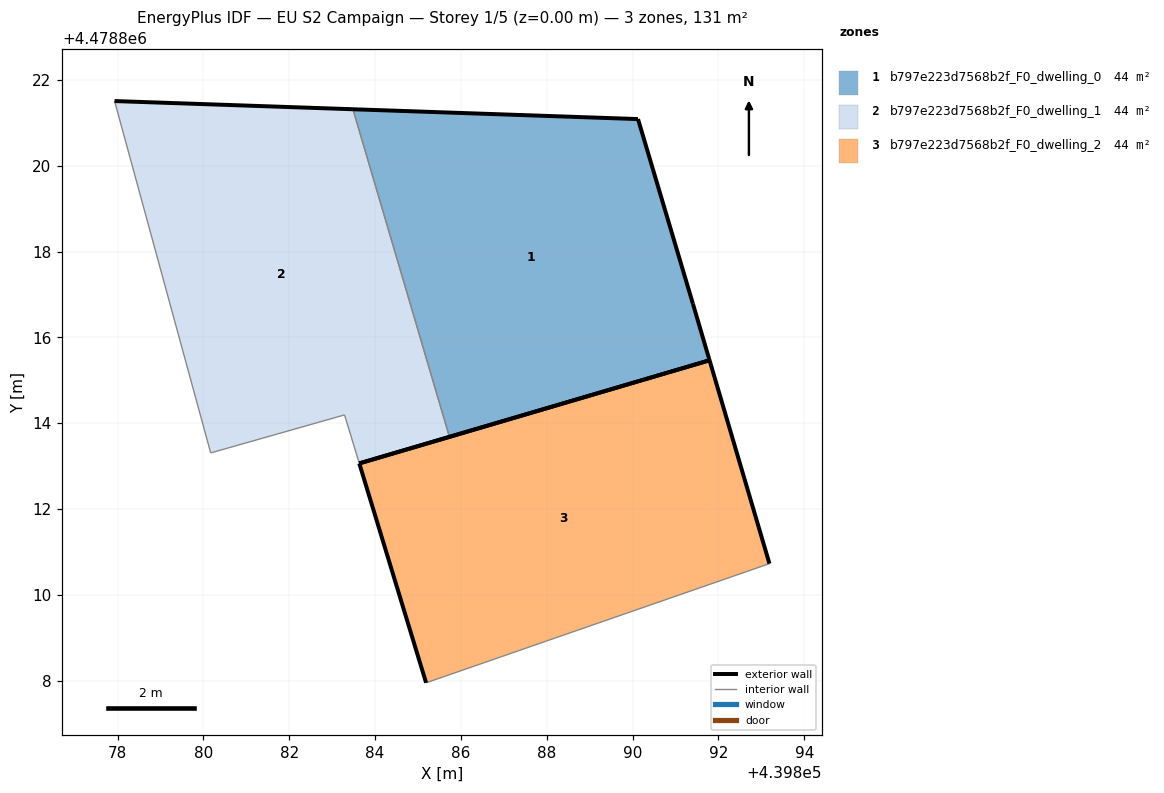
=== STOREY PLAN SPEC (per zone: floor XY polygon, exterior-wall plan segments, windows/doors) ===
zone 1: b797e223d7568b2f_F0_dwelling_0  (43.6 m²)
  floor: (439891.79, 4478815.47) (439891.41, 4478816.78) (439890.13, 4478821.09) (439883.48, 4478821.32) (439885.73, 4478813.68)
  exterior wall: (439883.48, 4478821.32) – (439890.13, 4478821.09)  [6.6 m]
  exterior wall: (439890.13, 4478821.09) – (439891.41, 4478816.78)  [4.5 m]
  exterior wall: (439891.41, 4478816.78) – (439891.79, 4478815.47)  [1.4 m]
  exterior wall: (439891.79, 4478815.47) – (439885.73, 4478813.68)  [6.3 m]
  interior walls: 1
zone 2: b797e223d7568b2f_F0_dwelling_1  (43.6 m²)
  floor: (439885.73, 4478813.68) (439883.48, 4478821.32) (439877.93, 4478821.51) (439880.17, 4478813.31) (439883.29, 4478814.19) (439883.63, 4478813.06)
  exterior wall: (439877.93, 4478821.51) – (439883.48, 4478821.32)  [5.6 m]
  exterior wall: (439885.73, 4478813.68) – (439883.63, 4478813.06)  [2.2 m]
  interior walls: 4
zone 3: b797e223d7568b2f_F0_dwelling_2  (43.6 m²)
  floor: (439893.19, 4478810.73) (439891.79, 4478815.47) (439883.63, 4478813.06) (439885.19, 4478807.95)
  exterior wall: (439883.63, 4478813.06) – (439891.79, 4478815.47)  [8.5 m]
  exterior wall: (439891.79, 4478815.47) – (439893.19, 4478810.73)  [4.9 m]
  exterior wall: (439885.19, 4478807.95) – (439883.63, 4478813.06)  [5.3 m]
  interior walls: 1

=== DERIVED (storey summary) ===
Building: EU S2 Campaign
Storey: 1 of 5  (floor level z = 0.00 m)
Storey gross floor area: 130.9 m²
Zones on this storey: 3
  - b797e223d7568b2f_F0_dwelling_0: floor 43.6 m²; exterior wall 18.8 m (56.5 m²); WWR 0.0%
  - b797e223d7568b2f_F0_dwelling_1: floor 43.6 m²; exterior wall 7.7 m (23.2 m²); WWR 0.0%
  - b797e223d7568b2f_F0_dwelling_2: floor 43.6 m²; exterior wall 18.8 m (56.4 m²); WWR 0.0%
Zone adjacency (shared interzone walls):
  - b797e223d7568b2f_F0_dwelling_0 ↔ b797e223d7568b2f_F0_dwelling_1